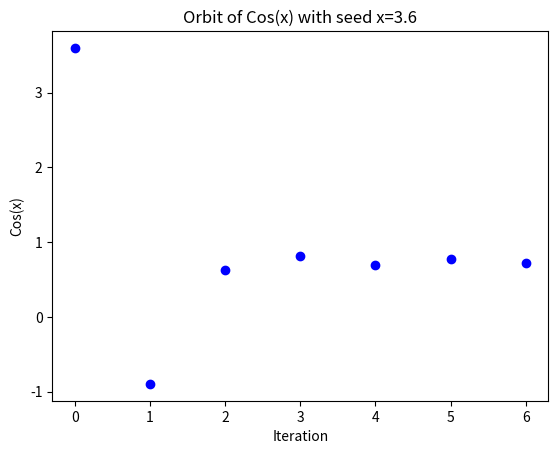

Here is the Python script that generated this plot:
import matplotlib.pyplot as plt
import math

points = []
x = 3.6
iterations = 7
for iteration in range(iterations):
    points.append(x)
    x = math.cos(x)

fig = plt.figure()
axis = fig.add_subplot(111)
axis.plot(range(iterations), points, 'ob')
plt.xlabel('Iteration')
plt.ylabel('Cos(x)')
axis.set_title('Orbit of Cos(x) with seed x=3.6')
plt.savefig('cos.png')
